pico-8 play session: no input (idle)

[t = 8 s] idle ~8s (no d-pad/buttons)
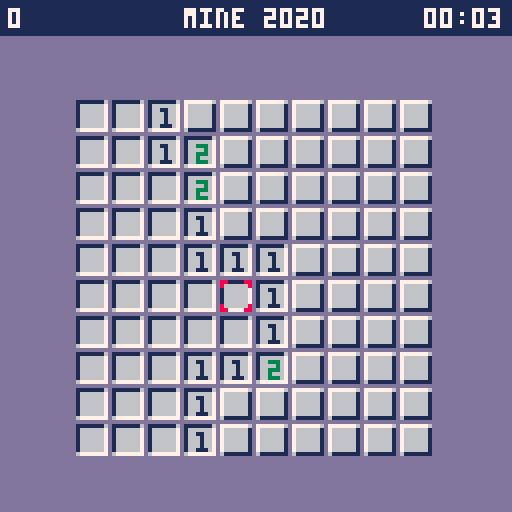

pico-8 cartridge
version 29
__lua__

function _init(size,bombs,selected_size_and_bombs,sound_enable)
    make_game()
    make_sound_manager(sound_enable)
    make_intro()
    make_board(size,bombs)
    make_cursor(flr(board.size/2-1),flr(board.size/2))
    make_cursor_2(flr(board.size/2),flr(board.size/2))
    make_timer()
    make_hud(timer)
    make_menu()
    make_options_menu(selected_size_and_bombs,sound_manager.sound_enable)
end

function _update()
    if game.state==0 then
        intro:update()
        menu:update()
    elseif game.state==1 then
        cursor:action()
        if game.players==2 then cursor_2:action() end
        timer:update()
    elseif game.state==2 then
        if any_key() then
            _init(board.size,board.total_bombs,options_menu.menu_items[1].selected,sound_manager.sound_enable)
        end
    elseif game.state==3 then
        if any_key() then
            _init(board.size,board.total_bombs,options_menu.menu_items[1].selected,sound_manager.sound_enable)
        end
    elseif game.state==4 then
        intro:update()
        options_menu:update()
    elseif game.state==5 then
    end
end

function _draw()
    if game.state==0 then
        intro:draw()
        menu:draw()
    elseif game.state==1 then
        board:draw()
        cursor:draw()
        if game.players==2 then cursor_2:draw() end
        hud:draw()
    elseif game.state==2 or game.state==3 then
        hud:draw()
        cursor:draw()
        if game.players==2 then cursor_2:draw() end
    elseif game.state==4 then
        intro:draw()
        options_menu:draw()
    elseif game.state==5 then
    end
end

function make_game()
    --- game_state=0 is intro
    --- game_state=1 game
    --- game_state=2 is gameover loose
    --- game_state=3 is gameover win
    --- game_state=4 is options
    --- game_state=5 is credits
    game={
        state=0,
        start=0,
        players=1
    }
end

function make_intro()
    cls(13)
    intro={
        draw=function(self)
            spr(2,10,10)
            spr(2,20,10)
            spr(3,20,10)
            spr(5,30,10)
            print(".mine 2020", 40,12,7)
            spr(2,110,100)
            spr(2,100,110)
            spr(2,110,110)
            print("(c) 2020 lucas dima", 10,112,6)
        end,
        update=function(self)
            -- if any_key() then
            --     cls(13)
            --     game_state=1
            -- end
        end
    }
end

function make_menu()
    menu={
        bg_color=13,
        font_color=6,
        bg_color_selected=1,
        font_color_selected=7,
        selected=1,
        vertical_margin=2,
        horizontal_margin=3,
        menu_items={
            '1 player game',
            '2 players game',
            'options',
            'credits',
        },
        full_width=0,
        full_height=0,
        draw=function(self)
            local start_x=(128-self.full_width)/2
            local start_y=(128-self.full_height)/2
            local line_height=5+self.vertical_margin*2
            for i,menu_element in pairs(self.menu_items) do
                local font_color=self.font_color
                local bg_color=self.bg_color
                if i==self.selected then
                    font_color=self.font_color_selected
                    bg_color=self.bg_color_selected
                end
                local text_width=(#menu_element*4-2)
                rectfill(start_x,start_y+line_height*(i-1)+1,start_x+self.full_width,start_y+line_height*i,bg_color)
                print(menu_element,(128-text_width)/2,(start_y+line_height*(i-1)+1)+self.vertical_margin,font_color)
            end
        end,
        set_full_width=function(self)
            local max_width=0
            for menu_element in all(self.menu_items) do
                if #menu_element>max_width then
                    max_width=#menu_element
                end
            end
            self.full_width=max_width*4+self.horizontal_margin*2-2
        end,
        set_full_height=function(self)
            self.full_height=#self.menu_items*(5+self.vertical_margin*2)
        end,
        update=function(self)
            if (btnp(2) and self.selected>1) self.selected-=1
            if (btnp(3) and self.selected<#self.menu_items) self.selected+=1
            if (btnp(4) or btnp(5)) then
                cls(13)
                if self.selected==1then
                    game.state=1
                    game.players=1
                    sound_manager:play_start()
                elseif self.selected==2 then
                    game.state=1
                    game.players=2
                    sound_manager:play_start()
                elseif self.selected==3 then
                    game.state=4
                end
            end
        end,
    }
    menu:set_full_width()
    menu:set_full_height()
end

function make_board_size_and_bombs_menu_item(selected)
    if selected==nil then selected=7 end
    local name=''
    local option_display={
        ' 5x5 - 5 bombs ',
        ' 5x5 - 10 bombs ',
        ' 5x5 - 20 bombs ',
        ' 8x8 - 10 bombs',
        ' 8x8 - 20 bombs',
        ' 8x8 - 30 bombs',
        ' 10x10 - 10 bombs',
        ' 10x10 - 30 bombs',
        ' 10x10 - 50 bombs',
        ' 13x13 - 12 bombs',
        ' 13x13 - 30 bombs',
        ' 13x13 - 50 bombs',
    }
    local option_values={
        {size=5,bombs=5,},
        {size=5,bombs=10,},
        {size=5,bombs=20,},
        {size=8,bombs=10,},
        {size=8,bombs=20,},
        {size=8,bombs=30,},
        {size=10,bombs=10,},
        {size=10,bombs=20,},
        {size=10,bombs=50,},
        {size=13,bombs=12,},
        {size=13,bombs=30,},
        {size=13,bombs=50,},
    }
    local properties={}
    local board_size_menu_item=make_option_menu_items(name,option_display,option_values,selected,properties)

    return board_size_menu_item
end

function make_sound_menu_item(selected)
    if selected==nil then selected=1 end
    local name='sound'
    local option_display={' on', ' off'}
    local option_values={true,false}
    local selected=selected
    local properties={}

    return make_option_menu_items(name,option_display,option_values,selected,properties)
end

function make_return_menu_item()
    local name='return'
    local option_display={''}
    local option_values={''}
    local selected=1
    local properties={}

    return make_option_menu_items(name,option_display,option_values,selected,properties)
end

function make_option_menu_items(name, option_display,option_values,selected,properties)
    item={
        name=name,
        option_display=option_display,
        option_values=option_values,
        selected=selected,
        display=function(self,i)
            return self.name..self.option_display[i]
        end,
    }
    for key,value in pairs(properties) do
        item[key] = value
    end

    return item
end

function make_options_menu(selected_size_and_bombs,sound)
    local board_size_menu_item=make_board_size_and_bombs_menu_item(selected_size_and_bombs)
    local selected_sound=1
    if sound==false then selected_sound=2 end
    local sound_menu_item=make_sound_menu_item(selected_sound)
    local return_menu_item=make_return_menu_item()

    options_menu={
        bg_color=13,
        font_color=6,
        bg_color_selected=1,
        font_color_selected=7,
        selected=1,
        exit_option=3,
        vertical_margin=2, -- this is in pixels
        horizontal_margin=3, -- this is in pixels
        menu_items={
            board_size_menu_item,
            sound_menu_item,
            return_menu_item,
        },
        full_width=0,
        full_height=0,
        draw=function(self)
            local start_x=(128-self.full_width)/2
            local start_y=(128-self.full_height)/2
            local line_height=5+self.vertical_margin*2
            for i,menu_element in pairs(self.menu_items) do
                local font_color=self.font_color
                local bg_color=self.bg_color
                if i==self.selected then
                    font_color=self.font_color_selected
                    bg_color=self.bg_color_selected
                end
                local text=menu_element:display(menu_element.selected)
                local text_width=(#text*4-2)
                rectfill(start_x,start_y+line_height*(i-1)+1,start_x+self.full_width,start_y+line_height*i,bg_color)
                print(text,(128-text_width)/2,(start_y+line_height*(i-1)+1)+self.vertical_margin,font_color)
            end
        end,
        set_full_width=function(self)
            local max_width=0
            for menu_element in all(self.menu_items) do
                for i=1,#menu_element.option_display do
                    -- get max width from all options
                    local text=menu_element:display(i)
                    if #text>max_width then
                        max_width=#text
                    end
                end
            end
            self.full_width=max_width*4+self.horizontal_margin*2-2
        end,
        set_full_height=function(self)
            self.full_height=#self.menu_items*(5+self.vertical_margin*2)
        end,
        update=function(self)
            if btnp(0) then
                local idx=self.menu_items[self.selected].selected-1
                if idx==0 then idx=#self.menu_items[self.selected].option_display end
                self.menu_items[self.selected].selected=idx
            elseif btnp(1) then
                local idx=self.menu_items[self.selected].selected+1
                if idx>#self.menu_items[self.selected].option_display then idx=1 end
                self.menu_items[self.selected].selected=idx
            end
            if (btnp(2) and self.selected>1) self.selected-=1
            if (btnp(3) and self.selected<#self.menu_items) self.selected+=1
            if (btnp(4) or btnp(5)) and self.selected == self.exit_option then
                cls(13)
                sound_manager.sound_enable=self.menu_items[2].option_values[self.menu_items[2].selected]
                make_board(self.menu_items[1].option_values[self.menu_items[1].selected].size,self.menu_items[1].option_values[self.menu_items[1].selected].bombs)
                make_cursor(flr(board.size/2),flr(board.size/2))

                game.state=0
            end
        end,
    }
    options_menu:set_full_width()
    options_menu:set_full_height()
end

function make_cursor(x,y)
    cursor={
        x=x,
        y=y,
        draw=function(self)
            spr(1,self.x * 9 + board.offset_x, self.y * 9 + board.offset_y)
            -- rectfill(0,0,50,10,1)
            -- print(self.x .. "," .. self.y,2,2,5)
        end,
        action=function(self)
            -- Left
            if btnp(0) and self.x>0 then
                sound_manager:play_move_left()
                self.x-=1
            end
            -- Right
            if btnp(1) and self.x<board.size-1 then
                sound_manager:play_move_right()
                self.x+=1
            end
            -- Up
            if btnp(2) and self.y>0 then
                sound_manager:play_move_up()
                self.y-=1
            end
            -- Down
            if btnp(3) and self.y<board.size-1 then
                sound_manager:play_move_down()
                self.y+=1
            end
            local has_bomb=board:has_bomb(self.x,self.y)
            local total=board:cound_surrounding(self.x, self.y)
            if (btnp(4)) then
                self.handle_open_button(self)
            end
            if (btnp(5)) then
                self.handle_flag_button(self)
            end
        end,
        handle_flag_button=function(self)
            local tile = board:get_tile(self.x,self.y)
            if not tile:is_closed() then return end
            if tile:get_flag() then
                board:decrement_marked_bombs()
                sound_manager:play_flag_off()
                tile:set_flag(false)
            else
                board:increment_marked_bombs()
                sound_manager:play_flag_on()
                tile:set_flag(true)
            end
        end,
        handle_open_button=function(self)
            if game.start==0 then
                sound_manager:play_uncover()
                board:assign_bombs(self.x,self.y)
                board:assign_nearby()
                game.start=1
            end
            local tile = board:get_tile(self.x,self.y)
            if tile:get_flag() then return end
            tile.closed=false
            if board:has_bomb(self.x,self.y) then
                sound_manager:play_loose()
                board:uncover_all()
                game.state=2
                board:draw()
                spr(6,cursor.x * 9 + board.offset_x, cursor.y * 9 + board.offset_y)
                cursor:draw()
                hud:draw()
                wait(5)
                return
            end
            uncover_recursive(tile,board)
            sound_manager:play_uncover()
            board:count_uncovered()
            if board:is_all_uncovered() then
                sound_manager:play_win()
                board:uncover_win()
                game.state=3
                board:draw()
                cursor:draw()
                hud:draw()
                wait(30)
                return
            end
        end,
    }
end

function make_cursor_2(x,y)
    cursor_2 = {
        x=x,
        y=y,
        draw=function(self)
            local spr_number=7
            if self.x==cursor.x and self.y==cursor.y then spr_number=8 end
            spr(spr_number,self.x * 9 + board.offset_x, self.y * 9 + board.offset_y)
        end,
        action=function(self)
            -- Left
            if btnp(0,1) and self.x>0 then
                sound_manager:play_move_left()
                self.x-=1
            end
            -- Right
            if btnp(1,1) and self.x<board.size-1 then
                sound_manager:play_move_right()
                self.x+=1
            end
            -- Up
            if btnp(2,1) and self.y>0 then
                sound_manager:play_move_up()
                self.y-=1
            end
            -- Down
            if btnp(3,1) and self.y<board.size-1 then
                sound_manager:play_move_down()
                self.y+=1
            end
            local has_bomb=board:has_bomb(self.x,self.y)
            local total=board:cound_surrounding(self.x, self.y)
            if (btnp(4,1)) then
                self.handle_open_button(self)
            end
            if (btnp(5,1)) then
                self.handle_flag_button(self)
            end
        end,
        handle_flag_button=function(self)
            local tile = board:get_tile(self.x,self.y)
            if not tile:is_closed() then return end
            if tile:get_flag() then
                board:decrement_marked_bombs()
                sound_manager:play_flag_off()
                tile:set_flag(false)
            else
                board:increment_marked_bombs()
                sound_manager:play_flag_on()
                tile:set_flag(true)
            end
        end,
        handle_open_button=function(self)
            if game.start==0 then
                sound_manager:play_uncover()
                board:assign_bombs(self.x,self.y)
                board:assign_nearby()
                game.start=1
            end
            local tile = board:get_tile(self.x,self.y)
            if tile:get_flag() then return end
            tile.closed=false
            if board:has_bomb(self.x,self.y) then
                sound_manager:play_loose()
                board:uncover_all()
                game.state=2
                board:draw()
                spr(6,cursor.x * 9 + board.offset_x, cursor.y * 9 + board.offset_y)
                cursor:draw()
                hud:draw()
                wait(5)
                return
            end
            uncover_recursive(tile,board)
            sound_manager:play_uncover()
            board:count_uncovered()
            if board:is_all_uncovered() then
                sound_manager:play_win()
                board:uncover_win()
                game.state=3
                board:draw()
                cursor:draw()
                hud:draw()
                wait(30)
                return
            end
        end,
    }
end

function make_board(size,total_bombs)
    if size==nil then size=10 end
    if total_bombs==nil then total_bombs=10 end
    board={
        size=size,
        total_bombs=total_bombs,
        marked_bombs=0,
        uncovered_tiles=0,
        offset_x=0,
        offset_y=0,
        tiles={},
        add_tile=function(self,tile)
            add(self.tiles,tile)
        end,
        draw=function(self)
            for tile in all(self.tiles) do
                tile:draw()
            end
        end,
        set_bomb=function(self,index)
            self.tiles[index]:set_bomb()
        end,
        has_bomb=function(self,x,y)
            tile=self:get_tile(x,y)
            return tile:has_bomb()
        end,
        assign_bombs=function(self,exclude_x,exclude_y)
            -- create array of amount of tiles
            exclude=self:get_index(exclude_x,exclude_y)
            local a={}
            for i=1,#self.tiles do
                if i != exclude then
                    add(a,i)
                end
            end

            -- shuffle the array
            for i=1,1000 do
                rand_pos1 = flr(rnd(count(a)-1)) + 1
                rand_pos2 = flr(rnd(count(a)-1)) + 1
                aux=a[rand_pos1]
                a[rand_pos1]=a[rand_pos2]
                a[rand_pos2]=aux
            end

            -- pick the first (bomb amount elements)
            for i=1,self.total_bombs do
                self:set_bomb(a[i])
            end
        end,
        get_tile=function(self,x,y)
            local index = y*self.size+x+1
            return self.tiles[index]
        end,
        cound_surrounding=function(self,x,y)
            local total=0
            -- top left
            if x>0 and y>0 and self:get_tile(x-1,y-1):has_bomb() then
                total+=1
            end
            -- top
            if y>0 and self:get_tile(x,y-1):has_bomb() then
                 total+=1
            end
            -- top right
            if x<self.size-1 and y>0 and self:get_tile(x+1,y-1):has_bomb() then
                total+=1
            end
            -- right
            if x<self.size-1 and self:get_tile(x+1,y):has_bomb() then
                total+=1
            end
            -- bottom right
            if x<self.size-1 and y<self.size-1 and self:get_tile(x+1,y+1):has_bomb() then
                total+=1
            end
            -- bottom
            if y<self.size-1 and self:get_tile(x,y+1):has_bomb() then
                total+=1
            end
            -- bottom left
            if x>0 and y<self.size-1 and self:get_tile(x-1,y+1):has_bomb() then
                total+=1
            end
            -- left
            if x>0 and self:get_tile(x-1,y):has_bomb() then
                total+=1
            end

            return total
        end,
        get_index=function(self,x,y)
            return (y*self.size+x+1)
        end,
        assign_nearby=function(self)
            for y = 0,self.size-1 do
                for x = 0,self.size-1 do
                    local bombs_near = self:cound_surrounding(x,y)
                    self:get_tile(x,y):set_bombs_near(bombs_near)
                end
            end
        end,
        uncover_all=function(self)
            for tile in all(self.tiles) do
                if tile:has_bomb() then
                    tile:set_closed(false)
                end
            end
        end,
        uncover_win=function(self)
            for tile in all(self.tiles) do
                if tile:has_bomb() then
                    tile:set_flag(true)
                end
            end
        end,
        increment_marked_bombs=function(self)
            self.marked_bombs+=1
        end,
        decrement_marked_bombs=function(self)
            self.marked_bombs-=1
        end,
        count_uncovered=function(self)
            local uncovered=0
            for tile in all(self.tiles) do
                if not tile:is_closed() then
                    uncovered+=1
                end
            end
            self.uncovered_tiles=uncovered
            return uncovered
        end,
        is_all_uncovered=function(self)
            return self.uncovered_tiles + self.total_bombs == self.size * self.size
        end,
    }
    board.offset_x=(128-board.size*9)/2
    board.offset_y=(118-board.size*9)/2+11
    for i = 0,board.size-1 do
        for j = 0,board.size-1 do
            board:add_tile(make_tile(j,i))
        end
    end
    cls(13)
end

function make_tile(x,y)
    local tile = {
        x=x,
        y=y,
        bomb = false,
        closed=true,
        bombs_near=0,
        flag=false,
        draw = function(self)
            if self.closed then
                spr(2,self.x * 9 + board.offset_x,self.y * 9 + board.offset_y)
                if self.flag then
                    spr(3,self.x * 9 + board.offset_x,self.y * 9 + board.offset_y)
                end
                return
            end
            if self.bomb then
                spr(5,self.x * 9 + board.offset_x,self.y * 9 + board.offset_y)
                return
            end
            spr(4,self.x * 9 + board.offset_x,self.y * 9 + board.offset_y)
            if self.bombs_near>0 then
                -- Add diferent colors to numbers
                local color = self:get_number_color(self.bombs_near)
                print(self.bombs_near,self.x * 9 + board.offset_x + 3,self.y * 9 + board.offset_y + 2,color)
            end
        end,
        get_number_color=function(self, number)
            if number==1 then return 1 end
            if number==2 then return 3 end
            if number==3 then return 8 end
            if number==4 then return 5 end
            if number==5 then return 2 end
            if number==6 then return 12 end
            if number==7 then return 1 end
            if number==8 then return 14 end
        end,
        set_bombs_near=function(self, b)
            self.bombs_near = b
        end,
        set_bomb = function(self)
            self.bomb = true
        end,
        has_bomb = function(self)
            return self.bomb
        end,
        is_closed = function(self)
            return self.closed
        end,
        set_closed=function(self,c)
            self.closed=c
        end,
        set_flag=function(self,f)
            self.flag=f
        end,
        get_flag=function(self)
            return self.flag
        end,
        get_bombs_near=function(self)
            return self.bombs_near
        end
    }
    return tile
end

function make_timer()
    timer={
        seconds=0,
        frames=0,
        update=function(self)
            self.frames+=1
            if self.frames%30==0 then
                self.seconds+=1
                if self.seconds==6000 then
                    self.seconds=0
                end
            end
            if self.frames==30 then
                self.frames=0
            end
        end,
        draw=function(self)
            local min=flr(self.seconds/60)
            local sec=self.seconds%60
            rectfill(100,2,126,8,1)
            print(pad(""..min,2) .. ":" .. pad(""..sec,2),106,2,7)
        end
    }
end

function make_hud(timer)
    hud={
        timer=timer,
        draw=function(self)
            rectfill(0,0,128,8,1)
            print(board.marked_bombs,2,2,7)
            -- rectfill(0,12,128,22,1)
            -- print(board.uncovered_tiles,2,12,5)
            display="mine 2020"
            if game.state==2 then display="game over" end
            if game.state==3 then display="you win!" end
            -- if #self.display>0 then
            print(display,(64-#display*2),2,7)
            -- end
            -- print("mine 2020",(64-9*2),2,7)
            timer:draw()
        end,
    }
end

function make_sound_manager(enable)
    if enable==nil then enable=true end
    -- Down 0
    -- Left 0
    -- Up 1
    -- Right 1
    -- Win 2
    -- Loose 3
    -- Flag on and menu option 4
    -- Flag off
    -- Start 6
    sound_manager={
        sound_enable=enable,
        play_move_up=function(self)
            if not self.sound_enable then return end
            sfx(1)
        end,
        play_move_right=function(self)
            if not self.sound_enable then return end
            sfx(1)
        end,
        play_move_down=function(self)
            if not self.sound_enable then return end
            sfx(0)
        end,
        play_move_left=function(self)
            if not self.sound_enable then return end
            sfx(0)
        end,
        play_flag_on=function(self)
            if not self.sound_enable then return end
            sfx(4)
        end,
        play_flag_off=function(self)
            if not self.sound_enable then return end
            sfx(5)
        end,
        play_start=function(self)
            if not self.sound_enable then return end
            sfx(6,1)
        end,
        play_win=function(self)
            if not self.sound_enable then return end
            sfx(2,1)
        end,
        play_loose=function(self)
            if not self.sound_enable then return end
            sfx(3,1)
        end,
        play_uncover=function(self)
            if not self.sound_enable then return end
            sfx(7)
        end,
    }
end

function debug(m)
    rectfill(4,110,110,128,0)
    print(m,5,117,5)
end

function any_key()
    return btnp(0) or btnp(1) or btnp(2) or btnp(3) or btnp(4) or btnp(5) or btnp(0,1) or btnp(1,1) or btnp(2,1) or btnp(3,1) or btnp(4,1) or btnp(5,1)
end

function uncover_recursive(tile,board)
    tile.closed=false
    if tile:get_bombs_near() > 0 then
        return
    end

    -- check top left
    if tile.x>0 and tile.y>0 then
        top_left_tile=board:get_tile(tile.x-1,tile.y-1)
        if top_left_tile:is_closed() then
            uncover_recursive(top_left_tile,board)
        end
    end

    -- check top
    if tile.y>0 then
        top_tile=board:get_tile(tile.x,tile.y-1)
        if top_tile:is_closed() then
            uncover_recursive(top_tile,board)
        end
    end

    -- check top right
    if tile.x<board.size-1 and tile.y>0 then
        top_right_tile=board:get_tile(tile.x+1,tile.y-1)
        if top_right_tile:is_closed() then
            uncover_recursive(top_right_tile,board)
        end
    end

    -- check right
    if tile.x<board.size-1 then
        right_tile=board:get_tile(tile.x+1,tile.y)
        if right_tile:is_closed() then
            uncover_recursive(right_tile,board)
        end
    end

    -- check bottom right
    if tile.x<board.size-1 and tile.y<board.size-1 then
        bottom_right_tile=board:get_tile(tile.x+1,tile.y+1)
        if bottom_right_tile:is_closed() then
            uncover_recursive(bottom_right_tile,board)
        end
    end

    -- check bottom
    if tile.y<board.size-1 then
        bottom_tile=board:get_tile(tile.x,tile.y+1)
        if bottom_tile:is_closed() then
            uncover_recursive(bottom_tile,board)
        end
    end

    -- check bottom left
    if tile.x>0 and tile.y<board.size-1 then
        bottom_left_tile=board:get_tile(tile.x-1,tile.y+1)
        if bottom_left_tile:is_closed() then
            uncover_recursive(bottom_left_tile,board)
        end
    end
end

function pad(string,length)
  if (#string==length) return string
  local leading_zeros=""
  for i=1,length-#string do
      leading_zeros = leading_zeros.."0"
  end
  return leading_zeros..string
end

function wait(a) for i = 1,a do flip() end end
__gfx__
00000000880000887777777600000000111111161111111611111116cc0000cc880000cc00000000000000000000000000000000000000000000000000000000
000000008000000876666661000000001666666716666a671a8889a7c000000c8000000c00000000000000000000000000000000000000000000000000000000
00700700000000007666666100888100166666671666866718a89a87000000000000000000000000000000000000000000000000000000000000000000000000
000770000000000076666661008a8100166666671661166718911987000000000000000000000000000000000000000000000000000000000000000000000000
00077000000000007666666100888100166666671617116719171187000000000000000000000000000000000000000000000000000000000000000000000000
00700700000000007666666100000100166666671611116718111987000000000000000000000000000000000000000000000000000000000000000000000000
0000000080000008766666610000010016666667166116671a9199a7c000000cc000000800000000000000000000000000000000000000000000000000000000
00000000880000886111111100000000677777776777777767777777cc0000cccc00008800000000000000000000000000000000000000000000000000000000
